Run: headless pygame with SDL's dummy video driver; simulated clock (each Clock.tick advances the game by its frame time, no real sleeping); random seed 0; keys injected as events and as key.get_pressed() state; no mouse input.
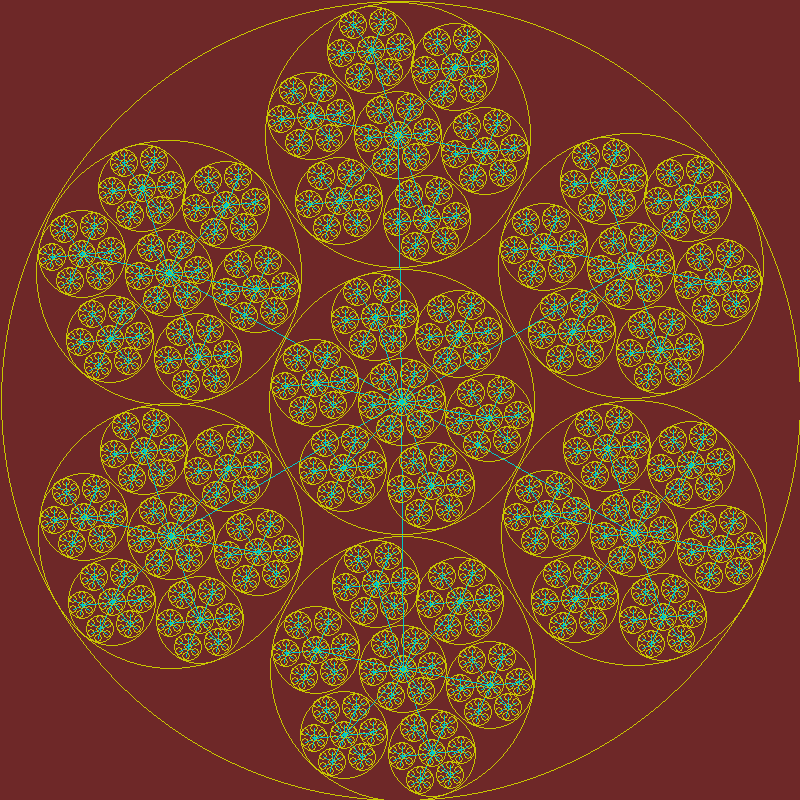
Frame 1 of 4 · flips 1–60 · no input
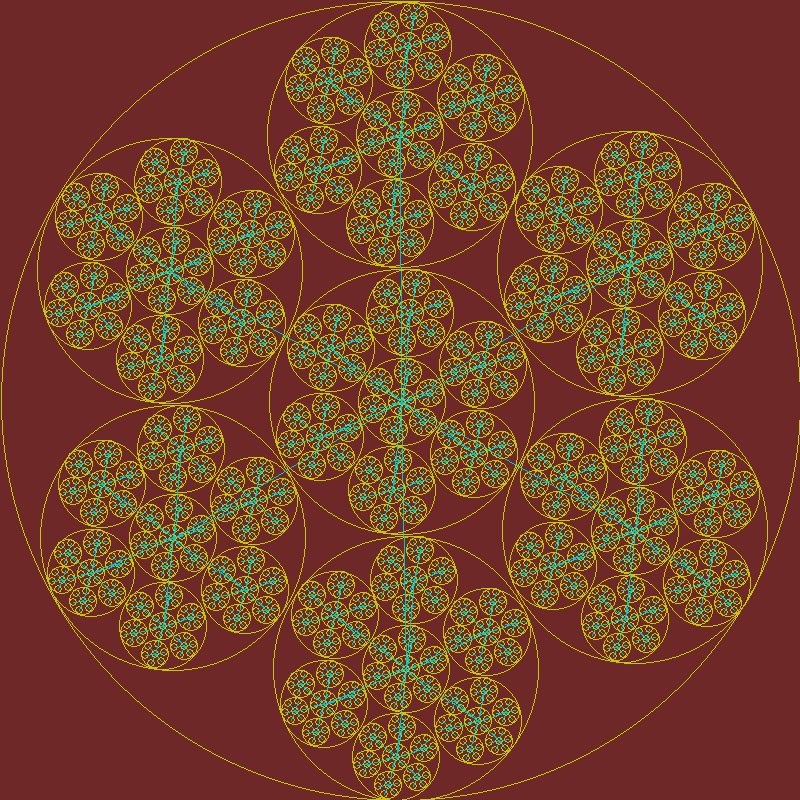
Frame 2 of 4 · flips 61–180 · tapped SPACE, RETURN · held RIGHT (→), D
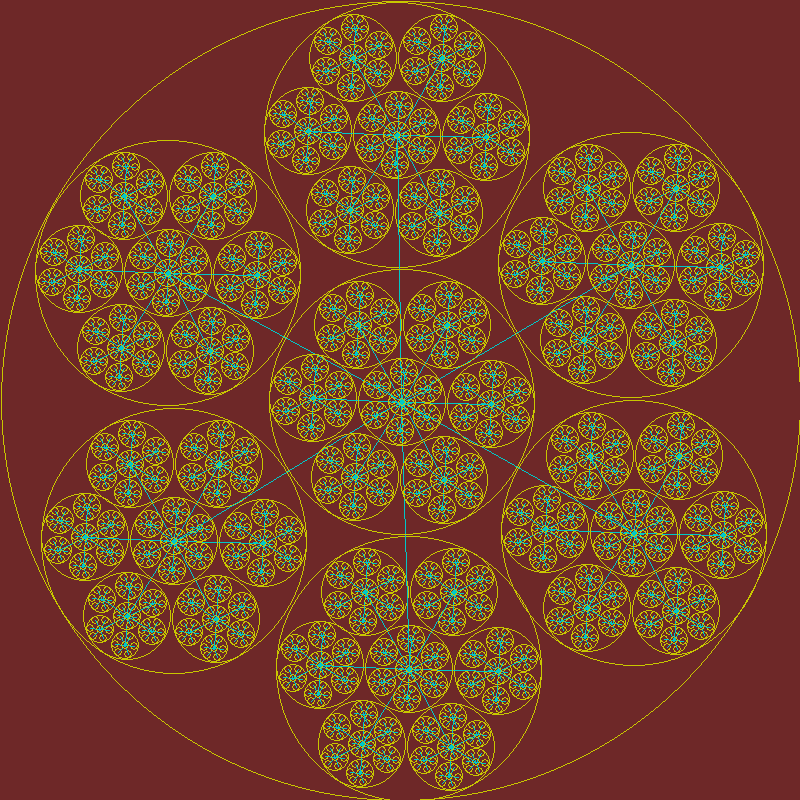
Frame 3 of 4 · flips 181–300 · held DOWN (↓), S
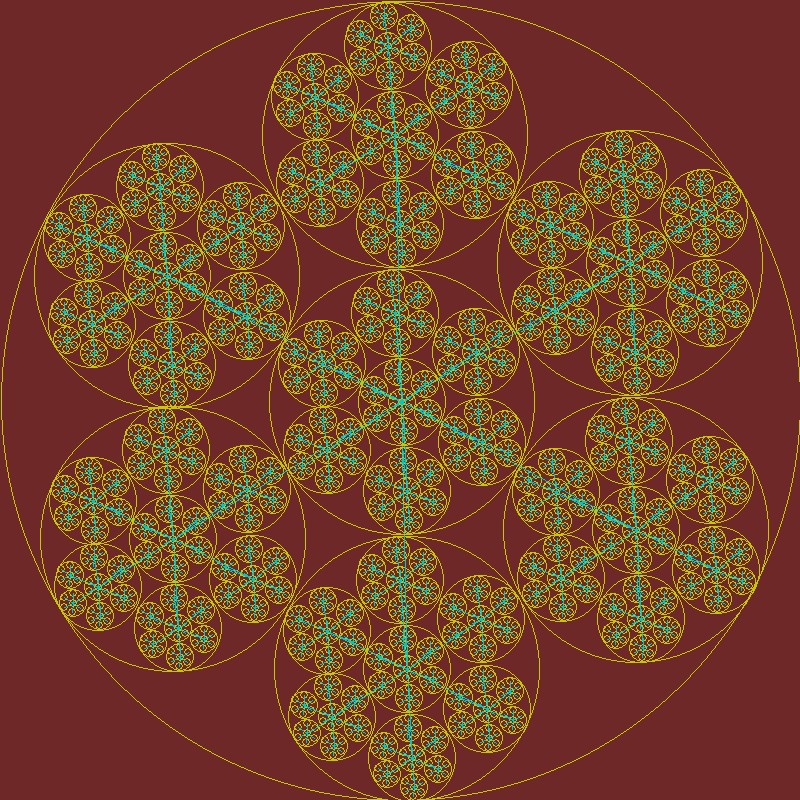
Frame 4 of 4 · flips 301–420 · held LEFT (←), A, UP (↑), W

The pygame program that drew these frames:

# -*- coding:utf-8 -*-

import pygame
from math import sin, cos

SIZE = (800, 800)
DEPTH = 4
window = pygame.display.set_mode(SIZE)
pygame.display.set_caption('Фрактал')

screen = pygame.Surface(SIZE)

class fract_circle:
    def __init__(self, x, y, radius, color, by = 0, plus=0):
        self.x = x
        self.y = y
        self.radius = radius
        self.color = color
        self.plus = plus
        self.by = by
        self.bitmap = pygame.Surface(((self.radius+1)*2, (self.radius+1)*2))
        self.bitmap.set_colorkey((0, 0, 0))
        pygame.draw.circle(self.bitmap, self.color, (int(self.radius+1), int(self.radius+1)), int(self.radius), 1)

    def render(self, surface):
        surface.blit(self.bitmap, (self.x, self.y))

    def redraw(self):
        self.bitmap.fill((0, 0, 0))
        pygame.draw.circle(self.bitmap, self.color, (int(self.radius+1), int(self.radius+1)), int(self.radius), 1)

def gen_fract(depth):
    circles = list()
    r = SIZE[0]/2
    for i in range(depth+1):
        circle = fract_circle(0, 0, r, (200, 200, 0))
        r /= 3
        if r < 1:
            r = 1
        circles.append(circle)
    return circles

circles = gen_fract(DEPTH)

def draw_fract(circles, n=0):
    for i in range(6):
        circles[n].plus+=1.05
        circles[n].by-=0.0001+((n-1))*0.004975
        circles[n].x = circles[n-1].radius/1.49 + sin(circles[n].by - circles[n].plus) * circles[n-1].radius/1.5
        circles[n].y = circles[n-1].radius/1.49 + cos(circles[n].by - circles[n].plus) * circles[n-1].radius/1.5
        circles[n].render(circles[n-1].bitmap)
        pygame.draw.line(circles[n-1].bitmap, (0, 200, 200), (int(circles[n-1].bitmap.get_width()/2), int(circles[n-1].bitmap.get_height()/2)),
                         (circles[n].x + int(circles[n].bitmap.get_height()/2), circles[n].y + int(circles[n].bitmap.get_width()/2)), 1)

        if circles[n].by < -36:
            circles[n].by = 0
            circles[n].plus = 0

    circles[n-1].bitmap.blit(circles[n].bitmap, (circles[n-1].bitmap.get_width()/2.99, circles[n-1].bitmap.get_height()/2.99))

    n -= 1
    if n != 0:
        draw_fract(circles, n)

    return circles[0]

done = True
while done:
    for e in pygame.event.get():
        if e.type == pygame.QUIT:
            done = False
        if e.type == pygame.KEYDOWN:
            if e.key == pygame.K_ESCAPE:
                done = False

    screen.fill((110, 40, 40))

    for c in circles:
        c.redraw()

    m = draw_fract(circles, len(circles)-1)

    m.render(screen)

    window.blit(screen, (0, 0))
    pygame.display.flip()
    pygame.time.delay(5)
